Run: headless pygame with SDL's dummy video driver; simulated clock (each Clock.tick advances the game by its frame time, no real sleeping); random seed 0; keys injected as events and as key.get_pressed() state; no mouse input.
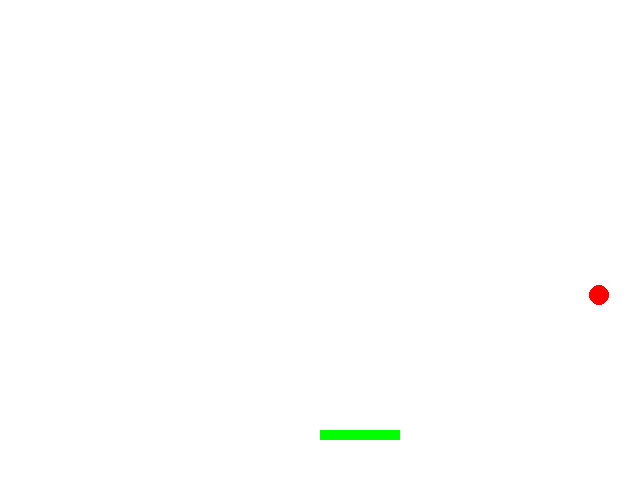
Frame 1 of 4 · flips 1–60 · no input
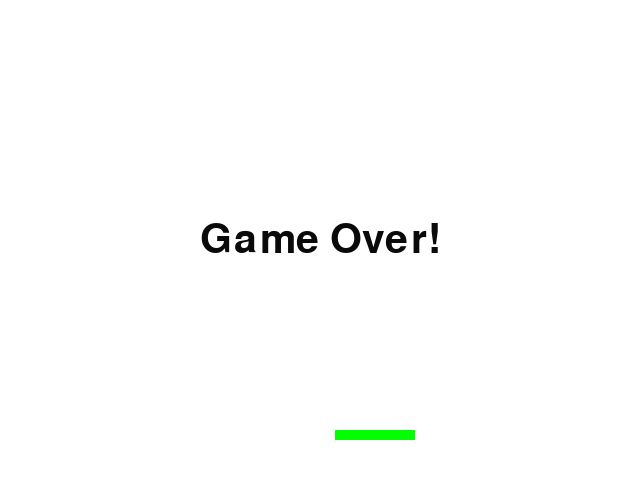
Frame 2 of 4 · flips 61–180 · tapped SPACE, RETURN · held RIGHT (→), D
Frame 3 of 4 · flips 181–300 · held DOWN (↓), S · screen unchanged from frame 2, image omitted
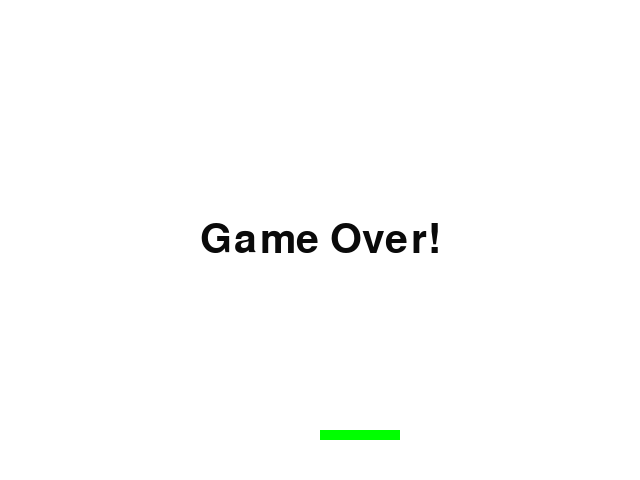
Frame 4 of 4 · flips 301–420 · held LEFT (←), A, UP (↑), W

The pygame program that drew these frames:

import sys
import pygame
from pygame.locals import QUIT,Rect,KEYDOWN,K_RIGHT,K_LEFT
import random

def fine():
    pygame.quit()
    sys.exit()

def key_event():
    for event in pygame.event.get():
        if event.type == QUIT:
            fine()
        elif event.type == KEYDOWN:
            if event.key == K_RIGHT and racket.right < WIDTH:
                racket.centerx += 15
            if event.key == K_LEFT and racket.left > 0:
                racket.centerx -= 15
    
pygame.init()
WIDTH = 640
HEIGHT = 480
WSIZE = (WIDTH, HEIGHT)
surface = pygame.display.set_mode( WSIZE )
pygame.display.set_caption( 'Squash' )
clock = pygame.time.Clock()
FPS = 20

font = pygame.font.Font(None, 60)
text = font.render( "Game Over!", True, (10,10,10) )
textpos = text.get_rect()
textpos.centerx = surface.get_rect().centerx
textpos.centery = surface.get_rect().centery

WHITE = (255,255,255)
RED = (255,0,0)
RADIUS = 10
x = random.randint( 0, WIDTH-1 )
y = 0
delx = dely = 5
RorL = random.randint(0,1)
if RorL == 0:
    delx = -delx
GREEN = (0,255,0)
racket = Rect( (WIDTH//2, HEIGHT-50, 80, 10) )
point = 0
while True:
    key_event()
    surface.fill( WHITE )
    pygame.draw.rect(surface, GREEN, racket)
    pygame.draw.circle( surface, RED, (x,y), RADIUS )
    ball_rect = Rect( (x-RADIUS, y-RADIUS, RADIUS*2, RADIUS*2) )
    if racket.colliderect( ball_rect ):
        point += 10
        dely = -dely
    if y<0:
        dely = -dely
    if x>=WIDTH or x<0:
        delx = -delx
    if y>=HEIGHT:
        surface.blit( text, textpos )
        # break
    x += delx
    y += dely
    pygame.display.set_caption( 'Squash POINT=' + str(point) )
    pygame.display.update()
    clock.tick( FPS )

fine()
